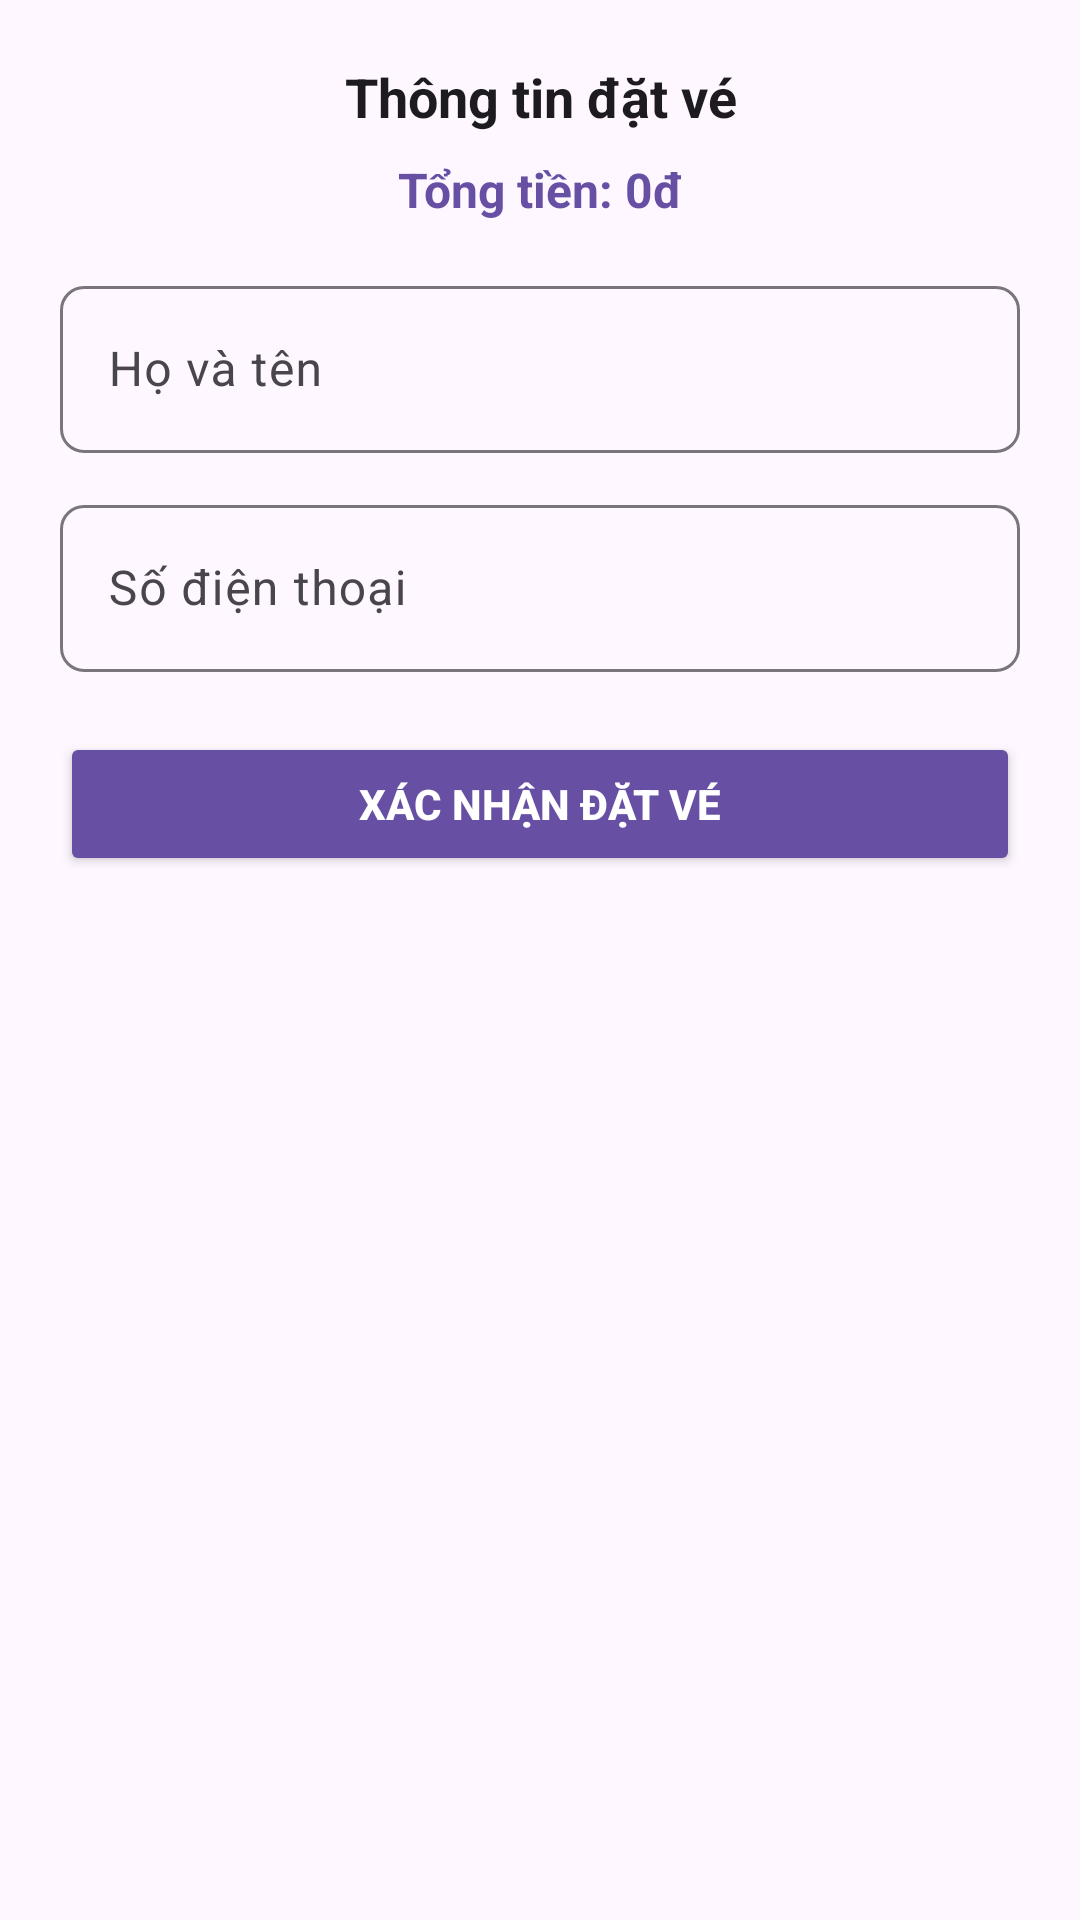

The Android layout XML behind this screen, and the referenced resources:
<!-- AndroidManifest.xml: application theme Theme.DatVe -->
<!-- res/layout/dialog_user_info.xml -->
<?xml version="1.0" encoding="utf-8"?>
<LinearLayout xmlns:android="http://schemas.android.com/apk/res/android"
    xmlns:app="http://schemas.android.com/apk/res-auto"
    android:layout_width="match_parent"
    android:layout_height="wrap_content"
    android:orientation="vertical"
    android:padding="20dp">

    <TextView
        android:layout_width="match_parent"
        android:layout_height="wrap_content"
        android:gravity="center"
        android:text="Thông tin đặt vé"
        android:textColor="?android:attr/textColorPrimary"
        android:textSize="18sp"
        android:textStyle="bold" />

    <TextView
        android:id="@+id/tv_dialog_total"
        android:layout_width="match_parent"
        android:layout_height="wrap_content"
        android:layout_marginTop="8dp"
        android:layout_marginBottom="16dp"
        android:gravity="center"
        android:text="Tổng tiền: 0đ"
        android:textColor="?attr/colorPrimary"
        android:textSize="16sp"
        android:textStyle="bold" />

    <com.google.android.material.textfield.TextInputLayout
        android:layout_width="match_parent"
        android:layout_height="wrap_content"
        android:layout_marginBottom="12dp"
        app:boxCornerRadiusBottomEnd="8dp"
        app:boxCornerRadiusBottomStart="8dp"
        app:boxCornerRadiusTopEnd="8dp"
        app:boxCornerRadiusTopStart="8dp">

        <com.google.android.material.textfield.TextInputEditText
            android:id="@+id/et_username"
            android:layout_width="match_parent"
            android:layout_height="wrap_content"
            android:hint="Họ và tên"
            android:inputType="textPersonName"
            android:maxLines="1" />

    </com.google.android.material.textfield.TextInputLayout>

    <com.google.android.material.textfield.TextInputLayout
        android:layout_width="match_parent"
        android:layout_height="wrap_content"
        android:layout_marginBottom="20dp"
        app:boxCornerRadiusBottomEnd="8dp"
        app:boxCornerRadiusBottomStart="8dp"
        app:boxCornerRadiusTopEnd="8dp"
        app:boxCornerRadiusTopStart="8dp">

        <com.google.android.material.textfield.TextInputEditText
            android:id="@+id/et_phone"
            android:layout_width="match_parent"
            android:layout_height="wrap_content"
            android:hint="Số điện thoại"
            android:inputType="phone"
            android:maxLines="1" />

    </com.google.android.material.textfield.TextInputLayout>

    <Button
        android:id="@+id/btn_confirm"
        android:layout_width="match_parent"
        android:layout_height="wrap_content"
        android:backgroundTint="?attr/colorPrimary"
        android:text="Xác nhận đặt vé"
        android:textColor="@android:color/white"
        android:textStyle="bold" />

</LinearLayout>
<!-- resources referenced by this layout -->
<resources>
  <style name="Theme.DatVe" parent="Base.Theme.DatVe" />
  <style name="Base.Theme.DatVe" parent="Theme.Material3.DayNight.NoActionBar">
          
          
      </style>
</resources>
